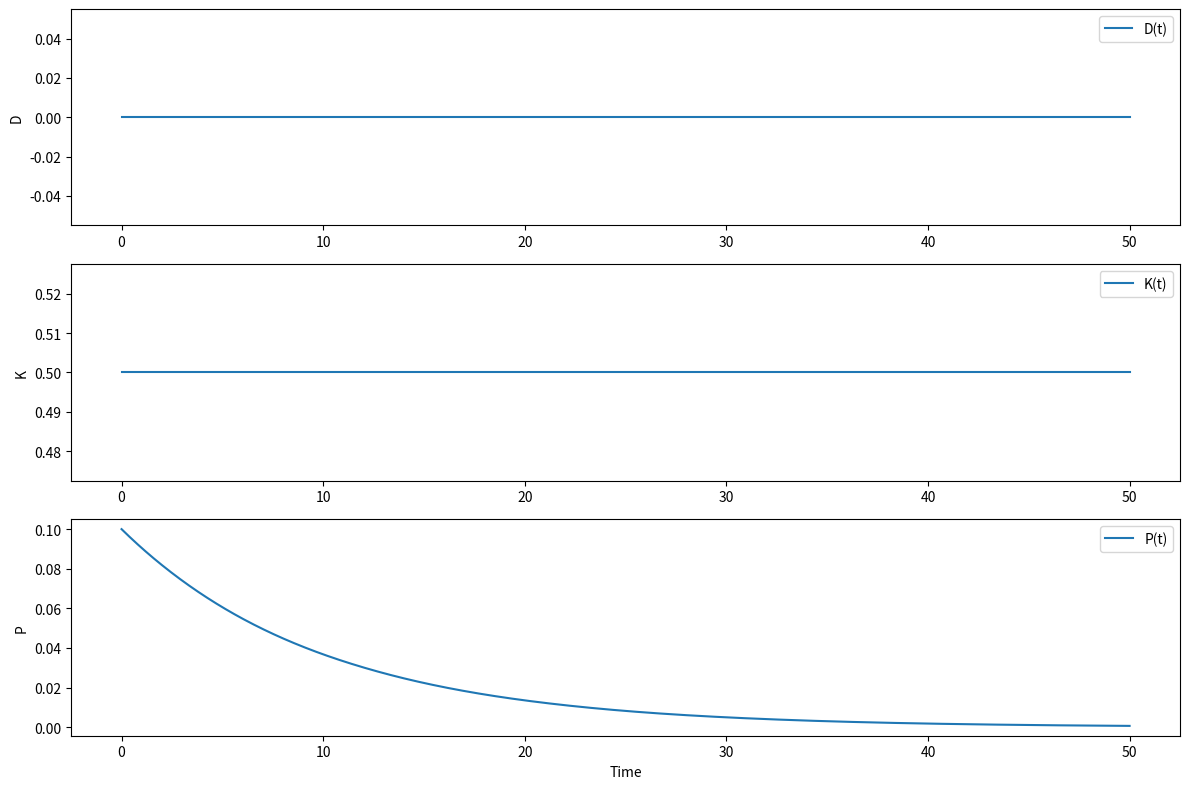

The script that saved this image:
import numpy as np
from scipy.integrate import solve_ivp
import matplotlib.pyplot as plt

# Define the system of ODEs
def emergence_system(t, y, params):
    D, K, P = y
    alpha, beta, gamma, delta, kappa, lam, h, epsilon, tau, S, n_func, phase, sigma = params

    # Determine phase Φ based on D
    if D > h + epsilon:
        Phi = 1
        D_target = h
    elif D < -h - epsilon:
        Phi = -1
        D_target = -h
    else:
        Phi = 0
        D_target = D  # stay at current D if within boundary

    # Calculate n
    n = n_func(S, D, 0, Phi)  # For simplicity, ignoring dD/dt here

    # ΔP
    # To avoid division by zero, add small epsilon
    epsilon_div = 1e-8
    delta_P = np.log(S + epsilon_div) * (D ** n) * K

    # dD/dt
    # Approximate dD/dt for use in the absolute value term
    # For simplicity, assume previous dD/dt is approximated by finite difference or use last step
    # But since not available here, we approximate using current dD/dt in a small step
    # Alternatively, ignore the damping term or handle differently
    # For simulation, we can ignore the damping term or implement a two-pass approach
    # For now, ignore the damping in the function (or set beta=0)
    dD_dt = alpha * (D_target - D)  # Simplification
    # To include damping, you might need to store previous dD/dt

    # For now, include damping as zero to keep code simple
    # To incorporate damping properly, you'd need a more complex setup

    # dK/dt
    dK_dt = -gamma * (K - K0 * (1 - abs(D)/h)) + delta * abs(dD_dt)

    # dP/dt
    dP_dt = -kappa * P + lam * delta_P

    return [dD_dt, dK_dt, dP_dt]

# Example n function
def n_function(S, D, dD_dt, Phi):
    # Simple example: constant exponent, or a function of phase
    if Phi == 1:
        return 2
    elif Phi == -1:
        return 1
    else:
        return 1.5

# Parameters (tweak as needed)
alpha = 0.5
beta = 0.01
gamma = 0.2
delta = 0.05
kappa = 0.1
lam = 1.0
h = 1.0
epsilon = 0.01
tau = 1.0
S = 1.0
sigma = 0.0  # set >0 for noise

params = [alpha, beta, gamma, delta, kappa, lam, h, epsilon, tau, S, n_function, 0, sigma]

# Initial conditions
D0 = 0.0
K0 = 0.5
P0 = 0.1
y0 = [D0, K0, P0]

# Time span
t_span = [0, 50]
t_eval = np.linspace(t_span[0], t_span[1], 1000)

# Run simulation
sol = solve_ivp(lambda t, y: emergence_system(t, y, params), t_span, y0, t_eval=t_eval, method='RK45')

# Plot results
plt.figure(figsize=(12, 8))
plt.subplot(3,1,1)
plt.plot(sol.t, sol.y[0], label='D(t)')
plt.ylabel('D')
plt.legend()

plt.subplot(3,1,2)
plt.plot(sol.t, sol.y[1], label='K(t)')
plt.ylabel('K')
plt.legend()

plt.subplot(3,1,3)
plt.plot(sol.t, sol.y[2], label='P(t)')
plt.xlabel('Time')
plt.ylabel('P')
plt.legend()

plt.tight_layout()
plt.show()
